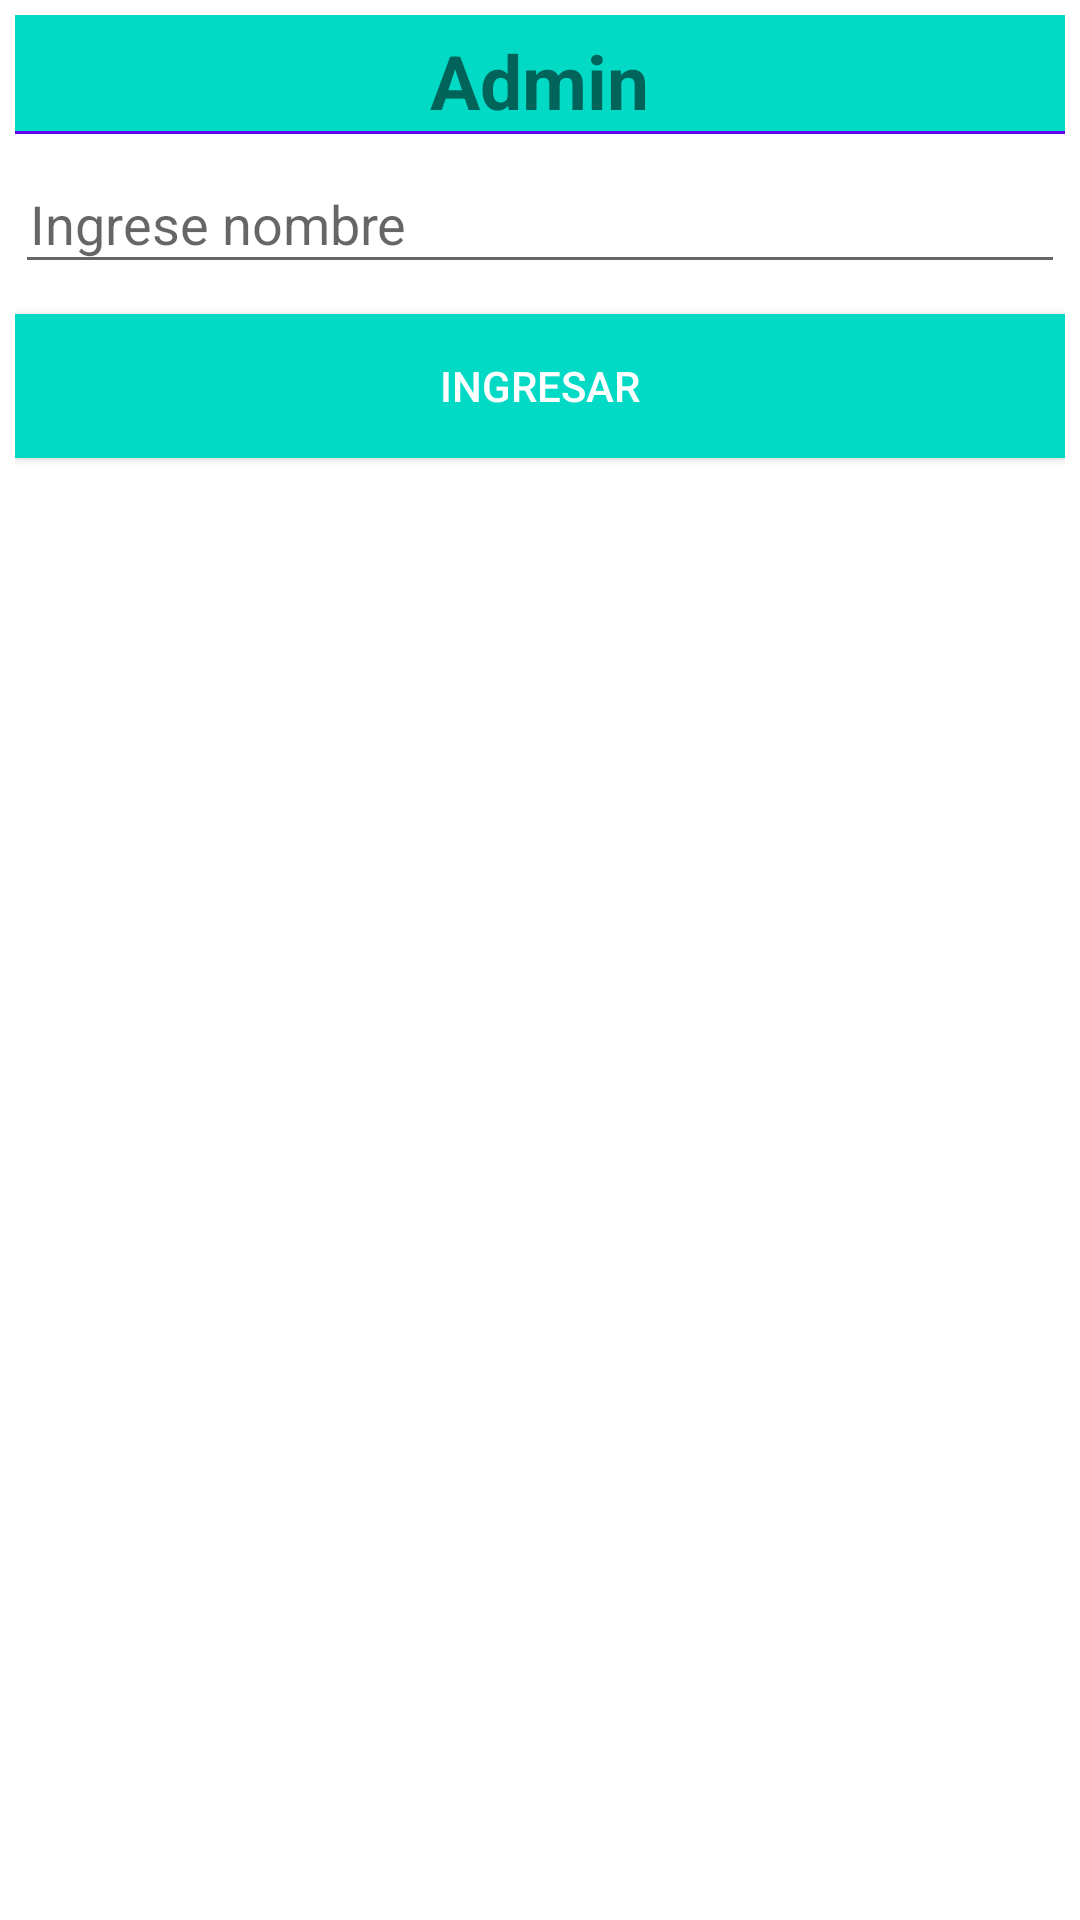

Layout XML and referenced resources for this Android screen:
<!-- AndroidManifest.xml: application theme Theme.Validacion -->
<!-- res/layout/dialog_agregar.xml -->
<?xml version="1.0" encoding="utf-8"?>
<LinearLayout
    xmlns:android="http://schemas.android.com/apk/res/android"
    android:layout_width="match_parent"
    android:layout_height="match_parent"
    xmlns:app="http://schemas.android.com/apk/res-auto"
    android:orientation="vertical"
    android:padding="5dp">

    <LinearLayout
        android:layout_width="match_parent"
        android:background="@color/teal_200"
        android:gravity="center"
        android:layout_gravity="center"
        android:orientation="vertical"
        android:layout_height="wrap_content">
        <TextView
            android:id="@+id/textView"
            android:layout_width="wrap_content"
            android:layout_height="wrap_content"

            android:gravity="center"
            android:layout_marginTop="5dp"
            android:text="Admin"

            android:textSize="25sp"
            android:textStyle="bold" />
    </LinearLayout>

    <TextView
        android:layout_width="match_parent"
        android:background="@color/design_default_color_primary"
        android:layout_height="1dp">

    </TextView>

    <EditText
        android:id="@+id/etEmail"
        android:layout_width="match_parent"
        android:layout_height="40dp"
        android:layout_marginTop="10dp"
        android:ems="10"
        android:padding="5dp"
        android:hint="Ingrese nombre"
        android:inputType="textEmailAddress" />

    <EditText
        android:id="@+id/etPassword"
        android:layout_width="match_parent"
        android:layout_height="40dp"
        android:layout_marginTop="5dp"
        android:ems="10"
        android:padding="5dp"
        android:visibility="gone"
        android:hint="Contraseña"
        android:inputType="textPassword" />

    <Button
        android:id="@+id/btnLogin"
        android:layout_width="match_parent"
        android:layout_height="wrap_content"
        android:layout_marginTop="10dp"
        android:background="@color/teal_200"
        android:text="Ingresar"
        android:textColor="@android:color/white" />
</LinearLayout>
<!-- resources referenced by this layout -->
<resources>
  <style name="Theme.Validacion" parent="Theme.MaterialComponents.DayNight.NoActionBar">
          
          <item name="colorPrimary">@color/purple_500</item>
          <item name="colorPrimaryVariant">@color/purple_700</item>
          <item name="colorOnPrimary">@color/white</item>
          
          <item name="colorSecondary">@color/teal_200</item>
          <item name="colorSecondaryVariant">@color/teal_700</item>
          <item name="colorOnSecondary">@color/black</item>
          
          <item name="android:statusBarColor" tools:targetApi="l">?attr/colorPrimaryVariant</item>
          
      </style>
  <!-- not gathered from this repository: default colours our renderer supplied (Android Studio template values) -->
  <color name="purple_500">#FF6200EE</color>
  <color name="purple_700">#FF3700B3</color>
  <color name="teal_200">#FF03DAC5</color>
  <color name="teal_700">#FF018786</color>
  <color name="black">#FF000000</color>
  <color name="white">#FFFFFFFF</color>
</resources>
